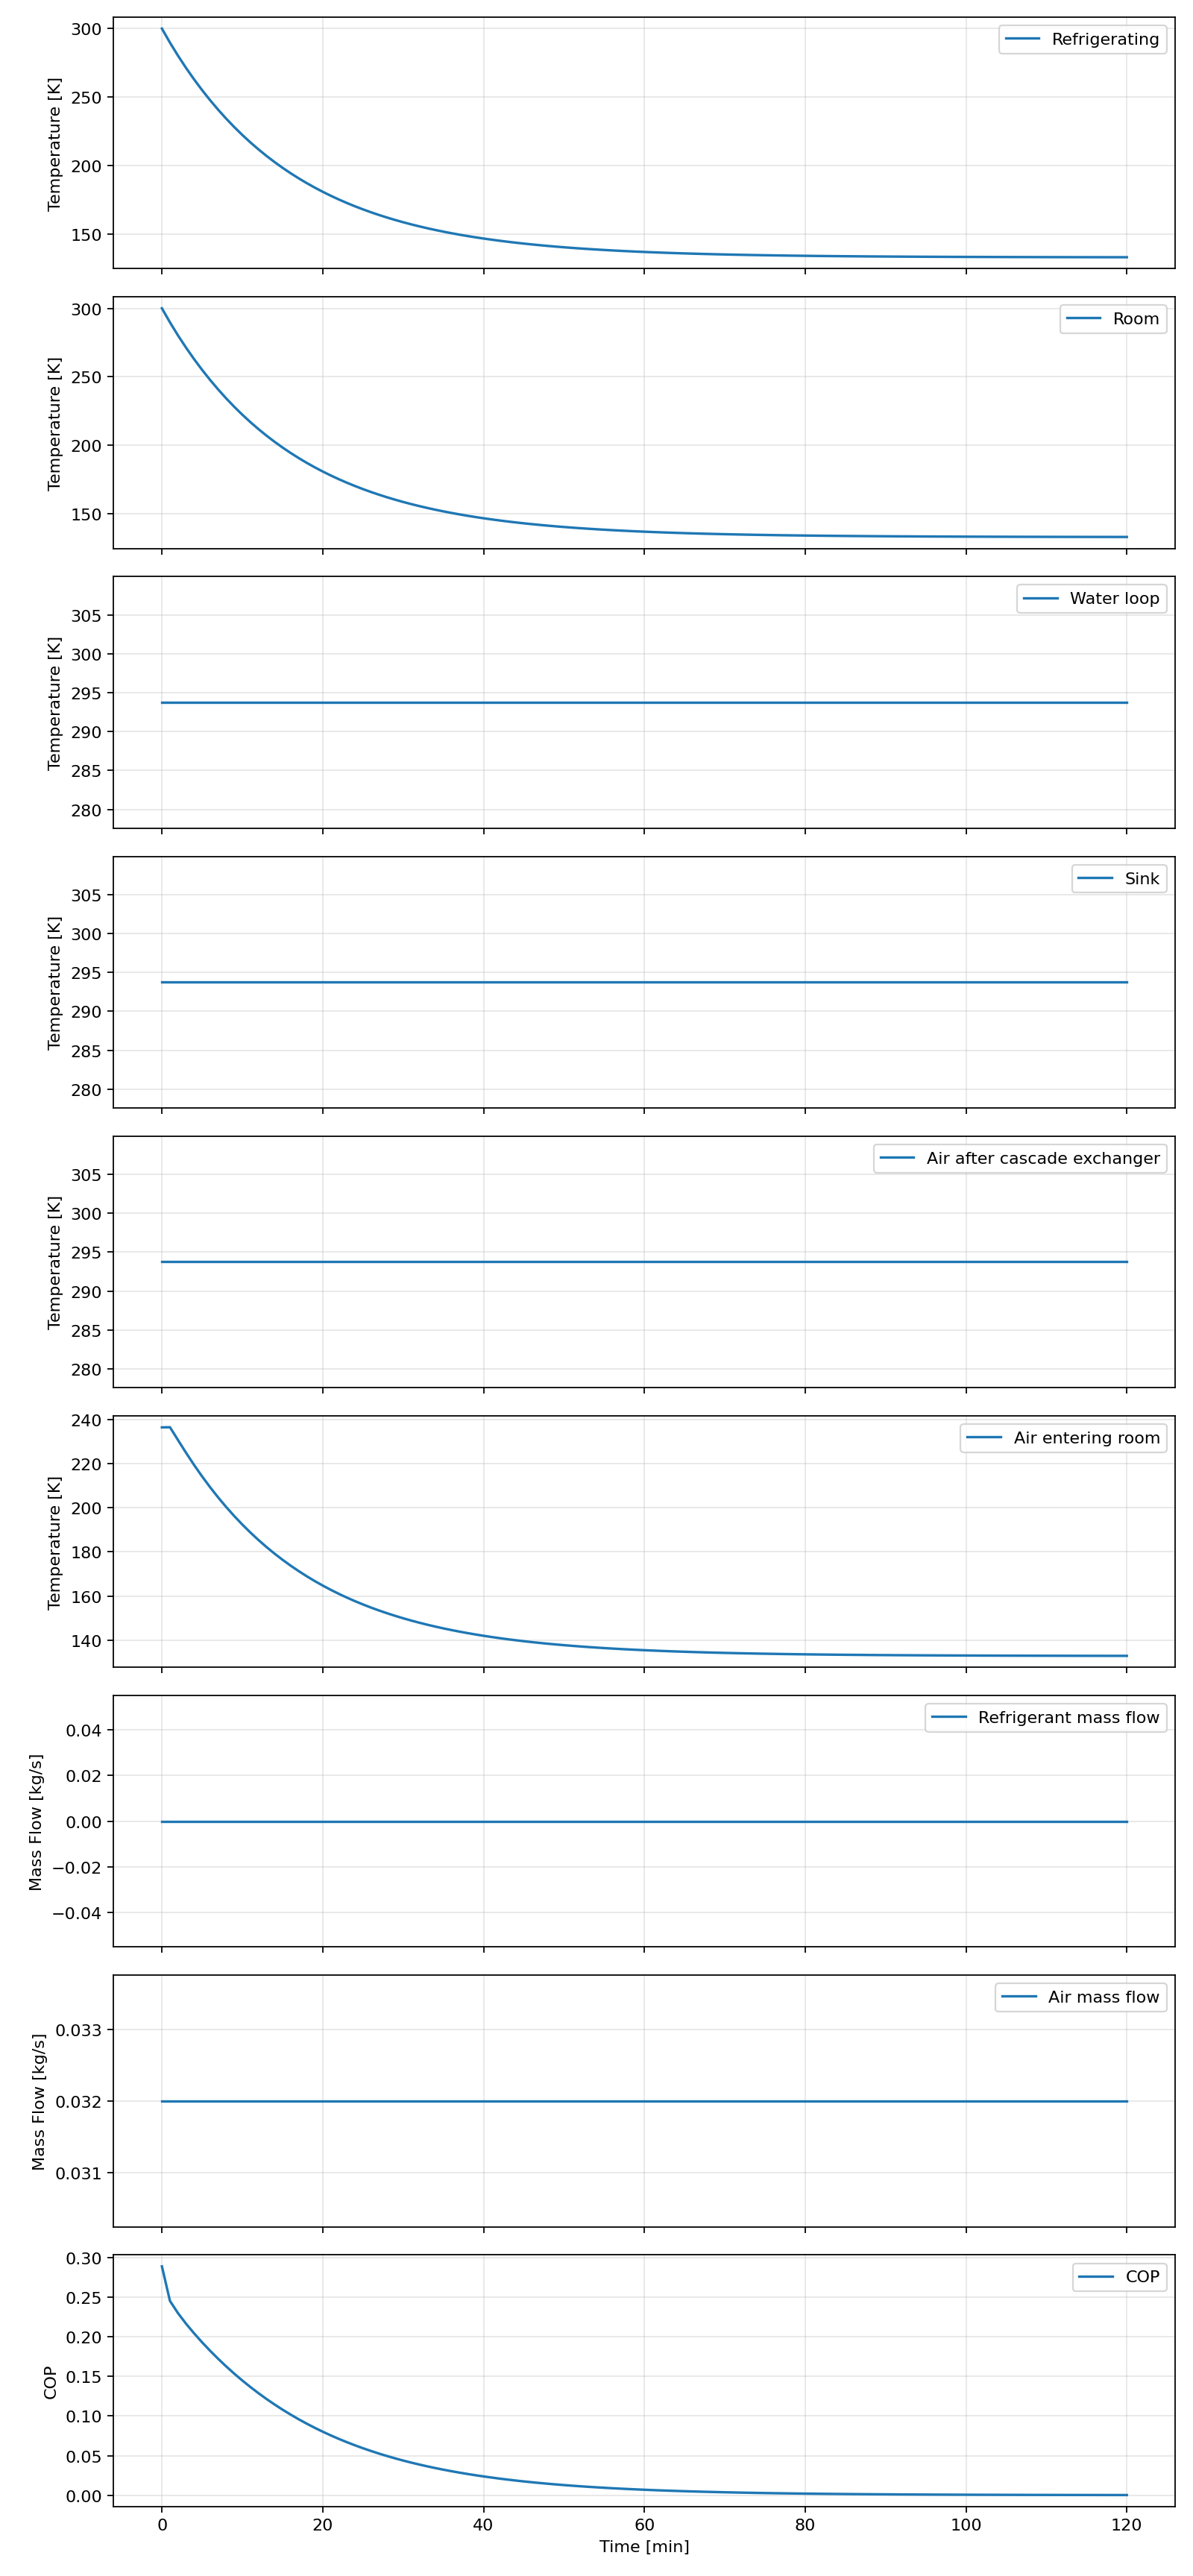

Source data for this figure (header and first rows):
time_s, room_c, room_k, refrigerating_temperature_c, refrigerating_temperature_k, water_loop_c, water_loop_k, sink_c, sink_k, dock_c, dock_k, t2_c, t2_k, t3_c, t3_k, t4_c, t4_k, t5_c, t5_k, t6_c, t6_k, q_room_w, q_useful_w, q_cascade_w
0.0, 26.85, 300.0, 26.85, 300.0, 20.6, 293.8, 20.6, 293.8, nan, nan, 246.8, 519.9, 20.6, 293.8, 20.6, 293.8, -36.72, 236.4, 26.85, 300.0, 2044, 2044, 7272
60.0, 16.58, 289.7, 16.58, 289.7, 20.6, 293.8, 20.6, 293.8, nan, nan, 239.5, 512.7, 20.6, 293.8, 20.69, 293.8, -36.64, 236.5, 22.66, 295.8, 1711, 1711, 7038
120.0, 7.036, 280.2, 7.036, 280.2, 20.6, 293.8, 20.6, 293.8, nan, nan, 235.7, 508.9, 20.6, 293.8, 13.47, 286.6, -42.46, 230.7, 20.47, 293.6, 1591, 1591, 6916
180.0, -1.901, 271.2, -1.901, 271.2, 20.6, 293.8, 20.6, 293.8, nan, nan, 232.5, 505.6, 20.6, 293.8, 6.293, 279.4, -48.23, 224.9, 18.59, 291.7, 1490, 1490, 6811
240.0, -10.29, 262.9, -10.29, 262.9, 20.6, 293.8, 20.6, 293.8, nan, nan, 229.4, 502.5, 20.6, 293.8, -0.5609, 272.6, -53.75, 219.4, 16.81, 290, 1397, 1397, 6712
300.0, -18.16, 255, -18.16, 255, 20.6, 293.8, 20.6, 293.8, nan, nan, 226.4, 499.6, 20.6, 293.8, -7.041, 266.1, -58.96, 214.2, 15.12, 288.3, 1312, 1312, 6618
360.0, -25.55, 247.6, -25.55, 247.6, 20.6, 293.8, 20.6, 293.8, nan, nan, 223.7, 496.8, 20.6, 293.8, -13.15, 260, -63.88, 209.3, 13.52, 286.7, 1232, 1232, 6529
420.0, -32.5, 240.7, -32.5, 240.7, 20.6, 293.8, 20.6, 293.8, nan, nan, 221, 494.2, 20.6, 293.8, -18.89, 254.3, -68.5, 204.7, 12.01, 285.2, 1158, 1158, 6444
480.0, -39.02, 234.1, -39.02, 234.1, 20.6, 293.8, 20.6, 293.8, nan, nan, 218.6, 491.7, 20.6, 293.8, -24.28, 248.9, -72.84, 200.3, 10.58, 283.7, 1087, 1087, 6365
540.0, -45.15, 228, -45.15, 228, 20.6, 293.8, 20.6, 293.8, nan, nan, 216.3, 489.4, 20.6, 293.8, -29.36, 243.8, -76.93, 196.2, 9.241, 282.4, 1022, 1022, 6290
600.0, -50.91, 222.2, -50.91, 222.2, 20.6, 293.8, 20.6, 293.8, nan, nan, 214.1, 487.2, 20.6, 293.8, -34.12, 239, -80.76, 192.4, 7.982, 281.1, 959.8, 959.8, 6220
660.0, -56.32, 216.8, -56.32, 216.8, 20.6, 293.8, 20.6, 293.8, nan, nan, 212, 485.2, 20.6, 293.8, -38.6, 234.5, -84.37, 188.8, 6.798, 279.9, 901.7, 901.7, 6154
720.0, -61.4, 211.7, -61.4, 211.7, 20.6, 293.8, 20.6, 293.8, nan, nan, 210.1, 483.2, 20.6, 293.8, -42.81, 230.3, -87.75, 185.4, 5.686, 278.8, 847.2, 847.2, 6092
780.0, -66.18, 207, -66.18, 207, 20.6, 293.8, 20.6, 293.8, nan, nan, 208.3, 481.4, 20.6, 293.8, -46.76, 226.4, -90.93, 182.2, 4.641, 277.8, 795.9, 795.9, 6034
840.0, -70.66, 202.5, -70.66, 202.5, 20.6, 293.8, 20.6, 293.8, nan, nan, 206.6, 479.7, 20.6, 293.8, -50.48, 222.7, -93.92, 179.2, 3.659, 276.8, 747.8, 747.8, 5979
900.0, -74.88, 198.3, -74.88, 198.3, 20.6, 293.8, 20.6, 293.8, nan, nan, 205, 478.1, 20.6, 293.8, -53.97, 219.2, -96.73, 176.4, 2.737, 275.9, 702.6, 702.6, 5928
960.0, -78.84, 194.3, -78.84, 194.3, 20.6, 293.8, 20.6, 293.8, nan, nan, 203.5, 476.6, 20.6, 293.8, -57.24, 215.9, -99.37, 173.8, 1.87, 275, 660.1, 660.1, 5880
1020, -82.56, 190.6, -82.56, 190.6, 20.6, 293.8, 20.6, 293.8, nan, nan, 202.1, 475.2, 20.6, 293.8, -60.32, 212.8, -101.9, 171.3, 1.056, 274.2, 620.2, 620.2, 5834
1080, -86.06, 187.1, -86.06, 187.1, 20.6, 293.8, 20.6, 293.8, nan, nan, 200.7, 473.9, 20.6, 293.8, -63.22, 209.9, -104.2, 169, 0.2909, 273.4, 582.6, 582.6, 5792
1140, -89.34, 183.8, -89.34, 183.8, 20.6, 293.8, 20.6, 293.8, nan, nan, 199.5, 472.7, 20.6, 293.8, -65.94, 207.2, -106.4, 166.8, -0.4278, 272.7, 547.4, 547.4, 5752
1200, -92.43, 180.7, -92.43, 180.7, 20.6, 293.8, 20.6, 293.8, nan, nan, 198.3, 471.5, 20.6, 293.8, -68.49, 204.7, -108.4, 164.7, -1.103, 272, 514.3, 514.3, 5714
1260, -95.33, 177.8, -95.33, 177.8, 20.6, 293.8, 20.6, 293.8, nan, nan, 197.2, 470.4, 20.6, 293.8, -70.89, 202.3, -110.4, 162.8, -1.737, 271.4, 483.2, 483.2, 5679
1320, -98.05, 175.1, -98.05, 175.1, 20.6, 293.8, 20.6, 293.8, nan, nan, 196.2, 469.3, 20.6, 293.8, -73.15, 200, -112.2, 161, -2.334, 270.8, 454, 454, 5646
1380, -100.6, 172.5, -100.6, 172.5, 20.6, 293.8, 20.6, 293.8, nan, nan, 195.2, 468.4, 20.6, 293.8, -75.26, 197.9, -113.9, 159.3, -2.893, 270.3, 426.5, 426.5, 5614
1440, -103, 170.1, -103, 170.1, 20.6, 293.8, 20.6, 293.8, nan, nan, 194.3, 467.5, 20.6, 293.8, -77.25, 195.9, -115.5, 157.7, -3.42, 269.7, 400.7, 400.7, 5585
1500, -105.3, 167.9, -105.3, 167.9, 20.6, 293.8, 20.6, 293.8, nan, nan, 193.5, 466.6, 20.6, 293.8, -79.12, 194, -117, 156.2, -3.914, 269.2, 376.5, 376.5, 5557
1560, -107.4, 165.8, -107.4, 165.8, 20.6, 293.8, 20.6, 293.8, nan, nan, 192.7, 465.8, 20.6, 293.8, -80.88, 192.3, -118.4, 154.8, -4.378, 268.8, 353.7, 353.7, 5532
1620, -109.4, 163.8, -109.4, 163.8, 20.6, 293.8, 20.6, 293.8, nan, nan, 191.9, 465, 20.6, 293.8, -82.53, 190.6, -119.7, 153.4, -4.815, 268.3, 332.3, 332.3, 5507
1680, -111.3, 161.9, -111.3, 161.9, 20.6, 293.8, 20.6, 293.8, nan, nan, 191.2, 464.3, 20.6, 293.8, -84.08, 189.1, -121, 152.2, -5.224, 267.9, 312.2, 312.2, 5484
1740, -113, 160.1, -113, 160.1, 20.6, 293.8, 20.6, 293.8, nan, nan, 190.5, 463.7, 20.6, 293.8, -85.54, 187.6, -122.1, 151, -5.61, 267.5, 293.3, 293.3, 5463
1800, -114.7, 158.5, -114.7, 158.5, 20.6, 293.8, 20.6, 293.8, nan, nan, 189.9, 463, 20.6, 293.8, -86.91, 186.2, -123.2, 149.9, -5.971, 267.2, 275.6, 275.6, 5443
1860, -116.2, 156.9, -116.2, 156.9, 20.6, 293.8, 20.6, 293.8, nan, nan, 189.3, 462.5, 20.6, 293.8, -88.19, 185, -124.3, 148.9, -6.311, 266.8, 258.9, 258.9, 5424
1920, -117.7, 155.5, -117.7, 155.5, 20.6, 293.8, 20.6, 293.8, nan, nan, 188.8, 461.9, 20.6, 293.8, -89.4, 183.7, -125.3, 147.9, -6.631, 266.5, 243.2, 243.2, 5406
1980, -119.1, 154.1, -119.1, 154.1, 20.6, 293.8, 20.6, 293.8, nan, nan, 188.2, 461.4, 20.6, 293.8, -90.54, 182.6, -126.2, 147, -6.931, 266.2, 228.5, 228.5, 5389
2040, -120.3, 152.8, -120.3, 152.8, 20.6, 293.8, 20.6, 293.8, nan, nan, 187.7, 460.9, 20.6, 293.8, -91.6, 181.5, -127, 146.1, -7.213, 265.9, 214.7, 214.7, 5374
2100, -121.6, 151.6, -121.6, 151.6, 20.6, 293.8, 20.6, 293.8, nan, nan, 187.3, 460.4, 20.6, 293.8, -92.6, 180.5, -127.8, 145.3, -7.478, 265.7, 201.7, 201.7, 5359
2160, -122.7, 150.5, -122.7, 150.5, 20.6, 293.8, 20.6, 293.8, nan, nan, 186.9, 460, 20.6, 293.8, -93.55, 179.6, -128.6, 144.6, -7.726, 265.4, 189.5, 189.5, 5345
2220, -123.8, 149.4, -123.8, 149.4, 20.6, 293.8, 20.6, 293.8, nan, nan, 186.4, 459.6, 20.6, 293.8, -94.43, 178.7, -129.3, 143.8, -7.96, 265.2, 178.1, 178.1, 5332
2280, -124.8, 148.4, -124.8, 148.4, 20.6, 293.8, 20.6, 293.8, nan, nan, 186.1, 459.2, 20.6, 293.8, -95.26, 177.9, -130, 143.2, -8.18, 265, 167.3, 167.3, 5320
2340, -125.7, 147.4, -125.7, 147.4, 20.6, 293.8, 20.6, 293.8, nan, nan, 185.7, 458.9, 20.6, 293.8, -96.04, 177.1, -130.6, 142.6, -8.386, 264.8, 157.2, 157.2, 5308
2400, -126.6, 146.6, -126.6, 146.6, 20.6, 293.8, 20.6, 293.8, nan, nan, 185.4, 458.5, 20.6, 293.8, -96.77, 176.4, -131.2, 142, -8.58, 264.6, 147.7, 147.7, 5297
2460, -127.4, 145.7, -127.4, 145.7, 20.6, 293.8, 20.6, 293.8, nan, nan, 185.1, 458.2, 20.6, 293.8, -97.46, 175.7, -131.7, 141.4, -8.762, 264.4, 138.7, 138.7, 5287
2520, -128.2, 144.9, -128.2, 144.9, 20.6, 293.8, 20.6, 293.8, nan, nan, 184.8, 457.9, 20.6, 293.8, -98.11, 175, -132.3, 140.9, -8.933, 264.2, 130.3, 130.3, 5278
2580, -128.9, 144.2, -128.9, 144.2, 20.6, 293.8, 20.6, 293.8, nan, nan, 184.5, 457.6, 20.6, 293.8, -98.72, 174.4, -132.8, 140.4, -9.094, 264.1, 122.5, 122.5, 5269
2640, -129.6, 143.5, -129.6, 143.5, 20.6, 293.8, 20.6, 293.8, nan, nan, 184.2, 457.4, 20.6, 293.8, -99.29, 173.9, -133.2, 139.9, -9.245, 263.9, 115.1, 115.1, 5260
2700, -130.3, 142.9, -130.3, 142.9, 20.6, 293.8, 20.6, 293.8, nan, nan, 184, 457.1, 20.6, 293.8, -99.83, 173.3, -133.6, 139.5, -9.387, 263.8, 108.1, 108.1, 5253
2760, -130.9, 142.3, -130.9, 142.3, 20.6, 293.8, 20.6, 293.8, nan, nan, 183.7, 456.9, 20.6, 293.8, -100.3, 172.8, -134.1, 139.1, -9.52, 263.6, 101.6, 101.6, 5245
2820, -131.5, 141.7, -131.5, 141.7, 20.6, 293.8, 20.6, 293.8, nan, nan, 183.5, 456.7, 20.6, 293.8, -100.8, 172.3, -134.4, 138.7, -9.646, 263.5, 95.41, 95.41, 5238
2880, -132, 141.1, -132, 141.1, 20.6, 293.8, 20.6, 293.8, nan, nan, 183.3, 456.5, 20.6, 293.8, -101.3, 171.9, -134.8, 138.4, -9.763, 263.4, 89.64, 89.64, 5232
2940, -132.5, 140.6, -132.5, 140.6, 20.6, 293.8, 20.6, 293.8, nan, nan, 183.1, 456.3, 20.6, 293.8, -101.7, 171.5, -135.1, 138, -9.874, 263.3, 84.22, 84.22, 5225
3000, -133, 140.2, -133, 140.2, 20.6, 293.8, 20.6, 293.8, nan, nan, 183, 456.1, 20.6, 293.8, -102.1, 171.1, -135.4, 137.7, -9.978, 263.2, 79.12, 79.12, 5220
3060, -133.4, 139.7, -133.4, 139.7, 20.6, 293.8, 20.6, 293.8, nan, nan, 182.8, 455.9, 20.6, 293.8, -102.4, 170.7, -135.7, 137.4, -10.08, 263.1, 74.34, 74.34, 5214
3120, -133.8, 139.3, -133.8, 139.3, 20.6, 293.8, 20.6, 293.8, nan, nan, 182.6, 455.8, 20.6, 293.8, -102.8, 170.4, -136, 137.1, -10.17, 263, 69.84, 69.84, 5209
3180, -134.2, 138.9, -134.2, 138.9, 20.6, 293.8, 20.6, 293.8, nan, nan, 182.5, 455.6, 20.6, 293.8, -103.1, 170, -136.3, 136.9, -10.25, 262.9, 65.62, 65.62, 5204
3240, -134.6, 138.5, -134.6, 138.5, 20.6, 293.8, 20.6, 293.8, nan, nan, 182.3, 455.5, 20.6, 293.8, -103.4, 169.7, -136.5, 136.6, -10.33, 262.8, 61.65, 61.65, 5200
3300, -135, 138.2, -135, 138.2, 20.6, 293.8, 20.6, 293.8, nan, nan, 182.2, 455.4, 20.6, 293.8, -103.7, 169.5, -136.8, 136.4, -10.41, 262.7, 57.92, 57.92, 5195
3360, -135.3, 137.9, -135.3, 137.9, 20.6, 293.8, 20.6, 293.8, nan, nan, 182.1, 455.2, 20.6, 293.8, -104, 169.2, -137, 136.2, -10.48, 262.7, 54.42, 54.42, 5192
3420, -135.6, 137.6, -135.6, 137.6, 20.6, 293.8, 20.6, 293.8, nan, nan, 182, 455.1, 20.6, 293.8, -104.2, 168.9, -137.2, 136, -10.55, 262.6, 51.13, 51.13, 5188
3480, -135.9, 137.3, -135.9, 137.3, 20.6, 293.8, 20.6, 293.8, nan, nan, 181.9, 455, 20.6, 293.8, -104.5, 168.7, -137.4, 135.8, -10.61, 262.5, 48.03, 48.03, 5184
3540, -136.2, 137, -136.2, 137, 20.6, 293.8, 20.6, 293.8, nan, nan, 181.7, 454.9, 20.6, 293.8, -104.7, 168.5, -137.6, 135.6, -10.67, 262.5, 45.13, 45.13, 5181
... 61 more rows
